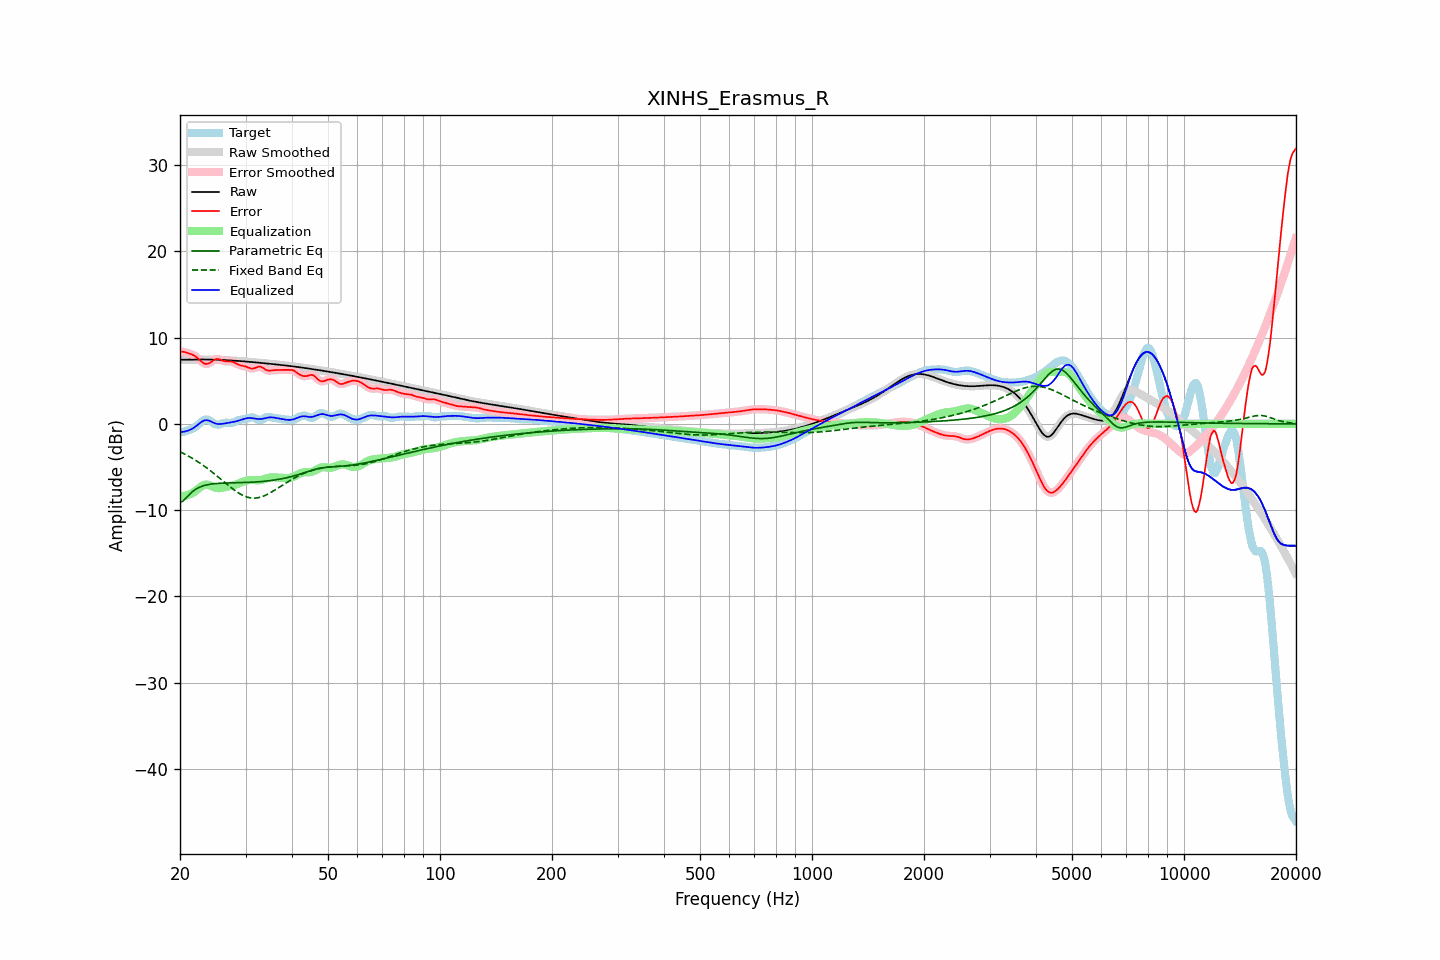

The file beside this chart, header and first rows:
frequency, raw, error, smoothed, error_smoothed, equalization, parametric_eq, fixed_band_eq, equalized_raw, equalized_smoothed, target
20.00, 7.43, 8.39, 7.43, 8.39, -8.37, -9.11, -3.23, -0.94, -0.94, -0.96
20.20, 7.43, 8.37, 7.43, 8.37, -8.37, -9.01, -3.32, -0.94, -0.94, -0.94
20.40, 7.44, 8.35, 7.44, 8.35, -8.35, -8.92, -3.41, -0.92, -0.92, -0.91
20.61, 7.44, 8.32, 7.44, 8.31, -8.32, -8.73, -3.51, -0.89, -0.89, -0.88
20.81, 7.44, 8.26, 7.44, 8.26, -8.28, -8.54, -3.60, -0.84, -0.84, -0.82
21.02, 7.45, 8.20, 7.45, 8.21, -8.23, -8.34, -3.70, -0.78, -0.78, -0.75
21.23, 7.45, 8.14, 7.45, 8.14, -8.16, -8.14, -3.81, -0.71, -0.71, -0.69
21.44, 7.45, 8.08, 7.45, 8.08, -8.07, -7.98, -3.92, -0.62, -0.62, -0.62
21.66, 7.46, 8.00, 7.46, 8.00, -7.98, -7.81, -4.02, -0.52, -0.52, -0.54
21.87, 7.46, 7.90, 7.46, 7.90, -7.86, -7.68, -4.14, -0.40, -0.40, -0.44
22.09, 7.46, 7.77, 7.46, 7.77, -7.72, -7.55, -4.25, -0.26, -0.26, -0.31
22.31, 7.46, 7.62, 7.46, 7.62, -7.57, -7.45, -4.37, -0.11, -0.11, -0.15
22.54, 7.46, 7.45, 7.46, 7.45, -7.42, -7.35, -4.49, 0.04, 0.04, 0.01
22.76, 7.46, 7.28, 7.46, 7.28, -7.28, -7.28, -4.62, 0.18, 0.18, 0.19
22.99, 7.46, 7.12, 7.46, 7.13, -7.16, -7.20, -4.75, 0.30, 0.30, 0.35
23.22, 7.46, 7.01, 7.46, 7.01, -7.08, -7.15, -4.88, 0.39, 0.39, 0.45
23.45, 7.46, 6.95, 7.46, 6.96, -7.03, -7.09, -5.01, 0.43, 0.43, 0.51
23.69, 7.46, 6.96, 7.46, 6.96, -7.03, -7.05, -5.15, 0.43, 0.43, 0.50
23.92, 7.46, 7.02, 7.46, 7.02, -7.08, -7.01, -5.29, 0.38, 0.38, 0.44
24.16, 7.45, 7.12, 7.45, 7.13, -7.15, -6.98, -5.44, 0.30, 0.30, 0.33
24.40, 7.45, 7.25, 7.45, 7.26, -7.24, -6.96, -5.58, 0.21, 0.21, 0.20
24.65, 7.45, 7.39, 7.45, 7.38, -7.32, -6.94, -5.73, 0.12, 0.12, 0.06
24.89, 7.44, 7.48, 7.44, 7.48, -7.39, -6.92, -5.88, 0.05, 0.05, -0.04
25.14, 7.43, 7.52, 7.43, 7.52, -7.43, -6.90, -6.03, 0.00, 0.00, -0.08
25.39, 7.43, 7.52, 7.43, 7.51, -7.45, -6.89, -6.19, -0.02, -0.02, -0.09
25.65, 7.42, 7.45, 7.42, 7.45, -7.44, -6.88, -6.34, -0.02, -0.02, -0.03
25.91, 7.41, 7.38, 7.41, 7.38, -7.41, -6.87, -6.50, 0.00, 0.00, 0.03
26.16, 7.40, 7.30, 7.40, 7.31, -7.37, -6.86, -6.65, 0.03, 0.03, 0.10
26.43, 7.39, 7.26, 7.39, 7.27, -7.33, -6.86, -6.81, 0.06, 0.06, 0.13
26.69, 7.38, 7.25, 7.38, 7.25, -7.29, -6.85, -6.96, 0.09, 0.09, 0.14
26.96, 7.37, 7.24, 7.37, 7.25, -7.25, -6.85, -7.12, 0.12, 0.12, 0.13
27.23, 7.36, 7.25, 7.36, 7.24, -7.21, -6.84, -7.27, 0.15, 0.15, 0.11
27.50, 7.35, 7.23, 7.35, 7.22, -7.17, -6.84, -7.42, 0.18, 0.18, 0.12
27.77, 7.34, 7.18, 7.34, 7.17, -7.12, -6.83, -7.56, 0.21, 0.21, 0.16
28.05, 7.32, 7.10, 7.32, 7.09, -7.07, -6.83, -7.70, 0.25, 0.25, 0.22
28.33, 7.31, 7.00, 7.31, 7.00, -7.01, -6.83, -7.83, 0.30, 0.30, 0.31
28.62, 7.30, 6.90, 7.30, 6.91, -6.94, -6.82, -7.95, 0.36, 0.35, 0.39
28.90, 7.28, 6.82, 7.28, 6.83, -6.87, -6.82, -8.07, 0.41, 0.41, 0.46
29.19, 7.27, 6.77, 7.27, 6.77, -6.80, -6.81, -8.18, 0.47, 0.47, 0.50
29.48, 7.25, 6.73, 7.25, 6.73, -6.72, -6.81, -8.27, 0.53, 0.53, 0.52
29.78, 7.24, 6.69, 7.24, 6.69, -6.65, -6.80, -8.36, 0.59, 0.59, 0.55
30.08, 7.22, 6.64, 7.22, 6.63, -6.59, -6.79, -8.43, 0.64, 0.64, 0.58
30.38, 7.21, 6.57, 7.21, 6.56, -6.54, -6.79, -8.50, 0.67, 0.67, 0.64
30.68, 7.19, 6.49, 7.19, 6.49, -6.51, -6.78, -8.54, 0.69, 0.69, 0.70
30.99, 7.18, 6.43, 7.18, 6.43, -6.49, -6.77, -8.58, 0.68, 0.68, 0.75
31.30, 7.16, 6.40, 7.16, 6.41, -6.50, -6.76, -8.59, 0.66, 0.66, 0.76
31.61, 7.14, 6.43, 7.14, 6.44, -6.51, -6.75, -8.60, 0.63, 0.63, 0.71
31.93, 7.13, 6.50, 7.13, 6.50, -6.52, -6.73, -8.59, 0.60, 0.60, 0.63
32.24, 7.11, 6.58, 7.11, 6.58, -6.53, -6.72, -8.57, 0.58, 0.58, 0.53
32.57, 7.09, 6.64, 7.09, 6.63, -6.53, -6.71, -8.54, 0.56, 0.56, 0.45
32.89, 7.07, 6.63, 7.07, 6.62, -6.51, -6.69, -8.49, 0.57, 0.57, 0.44
33.22, 7.06, 6.55, 7.06, 6.55, -6.47, -6.67, -8.43, 0.58, 0.58, 0.50
33.55, 7.04, 6.44, 7.04, 6.44, -6.43, -6.66, -8.36, 0.61, 0.61, 0.60
33.89, 7.02, 6.31, 7.02, 6.31, -6.37, -6.64, -8.28, 0.65, 0.65, 0.72
34.23, 7.00, 6.22, 7.00, 6.22, -6.30, -6.62, -8.20, 0.70, 0.70, 0.79
34.57, 6.98, 6.17, 6.98, 6.17, -6.25, -6.60, -8.10, 0.74, 0.74, 0.82
34.92, 6.96, 6.17, 6.96, 6.17, -6.21, -6.57, -8.00, 0.76, 0.76, 0.79
35.27, 6.95, 6.19, 6.95, 6.19, -6.19, -6.55, -7.89, 0.76, 0.76, 0.75
35.62, 6.93, 6.22, 6.93, 6.21, -6.19, -6.52, -7.78, 0.74, 0.74, 0.71
35.97, 6.91, 6.23, 6.91, 6.23, -6.20, -6.49, -7.67, 0.71, 0.71, 0.67
... 635 more rows
